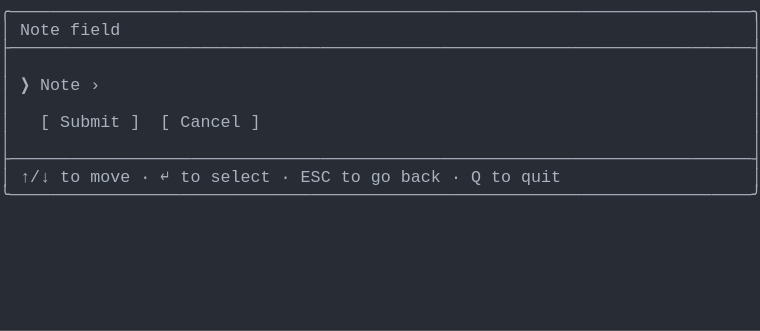
t = 0.00 s
t = 0.69 s: frame unchanged from t = 0.00 s, image omitted
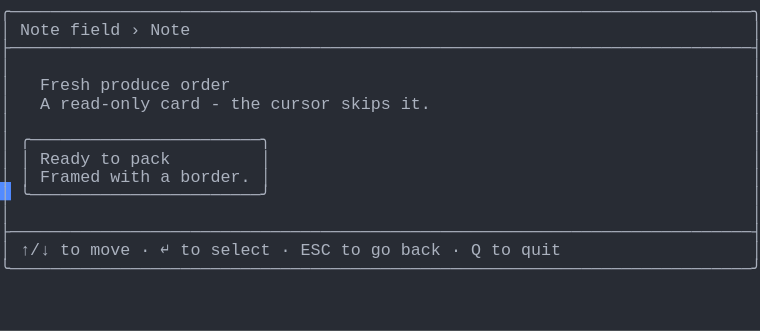
t = 1.37 s
t = 2.06 s: frame unchanged from t = 1.37 s, image omitted
t = 2.75 s: frame unchanged from t = 1.37 s, image omitted
t = 3.44 s: frame unchanged from t = 1.37 s, image omitted

The animated SVG that drew these frames (rendered in a browser with its animation timeline set to each time). Animation: 1 CSS @keyframes rule; one cycle of 4.12 s, repeats indefinitely.

<svg xmlns="http://www.w3.org/2000/svg" xmlns:xlink="http://www.w3.org/1999/xlink" width="760" height="330.66"><rect width="760" height="330.66" rx="0" ry="0" class="a"></rect><svg height="330.66" viewBox="0 0 76 33.066" width="760" xmlns="http://www.w3.org/2000/svg" xmlns:xlink="http://www.w3.org/1999/xlink"><style>.a{fill:rgb(40,44,52)}.b{font-family:Consolas,"Courier New",Courier,"Liberation Mono",monospace}.c{fill:rgb(171,178,191);white-space:pre}.d{fill:transparent}.e{fill:rgb(82,139,255)}.g{animation-duration:4.125s;animation-iteration-count:infinite;animation-name:f;animation-timing-function:steps(1,end)}@keyframes f{0%{transform:translateX(-0px)}0%{transform:translateX(-76px)}33.3%{transform:translateX(-152px)}100%{transform:translateX(-228px)}}</style><g font-family="Consolas, &quot;Courier New&quot;, Courier, &quot;Liberation Mono&quot;, monospace" font-size="1.67" class="b"><defs><symbol id="1"><text x="0" y="1.67" class="c" textLength="76.152" lengthAdjust="spacingAndGlyphs">╭──────────────────────────────────────────────────────────────────────────╮</text></symbol><symbol id="2"><text x="0" y="1.67" class="c" textLength="76.152" lengthAdjust="spacingAndGlyphs">├──────────────────────────────────────────────────────────────────────────┤</text></symbol><symbol id="3"><text x="0" y="1.67" class="c" textLength="1.002" lengthAdjust="spacingAndGlyphs">│</text><text x="75.14999999999999" y="1.67" class="c" textLength="1.002" lengthAdjust="spacingAndGlyphs">│</text></symbol><symbol id="4"><text x="0" y="1.67" class="c" textLength="1.002" lengthAdjust="spacingAndGlyphs">│</text><text x="2.004" y="1.67" class="c" textLength="3.006" lengthAdjust="spacingAndGlyphs">↑/↓</text><text x="6.012" y="1.67" class="c" textLength="2.004" lengthAdjust="spacingAndGlyphs">to</text><text x="9.017999999999999" y="1.67" class="c" textLength="4.008" lengthAdjust="spacingAndGlyphs">move</text><text x="14.027999999999999" y="1.67" class="c" textLength="1.002" lengthAdjust="spacingAndGlyphs">·</text><text x="16.032" y="1.67" class="c" textLength="1.002" lengthAdjust="spacingAndGlyphs">↵</text><text x="18.035999999999998" y="1.67" class="c" textLength="2.004" lengthAdjust="spacingAndGlyphs">to</text><text x="21.041999999999998" y="1.67" class="c" textLength="6.012" lengthAdjust="spacingAndGlyphs">select</text><text x="28.055999999999997" y="1.67" class="c" textLength="1.002" lengthAdjust="spacingAndGlyphs">·</text><text x="30.059999999999995" y="1.67" class="c" textLength="3.006" lengthAdjust="spacingAndGlyphs">ESC</text><text x="34.068" y="1.67" class="c" textLength="2.004" lengthAdjust="spacingAndGlyphs">to</text><text x="37.074" y="1.67" class="c" textLength="2.004" lengthAdjust="spacingAndGlyphs">go</text><text x="40.08" y="1.67" class="c" textLength="4.008" lengthAdjust="spacingAndGlyphs">back</text><text x="45.089999999999996" y="1.67" class="c" textLength="1.002" lengthAdjust="spacingAndGlyphs">·</text><text x="47.093999999999994" y="1.67" class="c" textLength="1.002" lengthAdjust="spacingAndGlyphs">Q</text><text x="49.098" y="1.67" class="c" textLength="2.004" lengthAdjust="spacingAndGlyphs">to</text><text x="52.104" y="1.67" class="c" textLength="4.008" lengthAdjust="spacingAndGlyphs">quit</text><text x="75.14999999999999" y="1.67" class="c" textLength="1.002" lengthAdjust="spacingAndGlyphs">│</text></symbol><symbol id="5"><text x="0" y="1.67" class="c" textLength="76.152" lengthAdjust="spacingAndGlyphs">╰──────────────────────────────────────────────────────────────────────────╯</text></symbol><symbol id="6"><text x="0" y="1.67" class="c" textLength="1.002" lengthAdjust="spacingAndGlyphs">│</text><text x="2.004" y="1.67" class="c" textLength="4.008" lengthAdjust="spacingAndGlyphs">Note</text><text x="7.013999999999999" y="1.67" class="c" textLength="5.01" lengthAdjust="spacingAndGlyphs">field</text><text x="13.026" y="1.67" class="c" textLength="1.002" lengthAdjust="spacingAndGlyphs">›</text><text x="15.029999999999998" y="1.67" class="c" textLength="4.008" lengthAdjust="spacingAndGlyphs">Note</text><text x="75.14999999999999" y="1.67" class="c" textLength="1.002" lengthAdjust="spacingAndGlyphs">│</text></symbol><symbol id="7"><text x="0" y="1.67" class="c" textLength="1.002" lengthAdjust="spacingAndGlyphs">│</text><text x="4.008" y="1.67" class="c" textLength="5.01" lengthAdjust="spacingAndGlyphs">Fresh</text><text x="10.02" y="1.67" class="c" textLength="7.014" lengthAdjust="spacingAndGlyphs">produce</text><text x="18.035999999999998" y="1.67" class="c" textLength="5.01" lengthAdjust="spacingAndGlyphs">order</text><text x="75.14999999999999" y="1.67" class="c" textLength="1.002" lengthAdjust="spacingAndGlyphs">│</text></symbol><symbol id="8"><text x="0" y="1.67" class="c" textLength="1.002" lengthAdjust="spacingAndGlyphs">│</text><text x="4.008" y="1.67" class="c" textLength="1.002" lengthAdjust="spacingAndGlyphs">A</text><text x="6.012" y="1.67" class="c" textLength="9.018" lengthAdjust="spacingAndGlyphs">read-only</text><text x="16.032" y="1.67" class="c" textLength="4.008" lengthAdjust="spacingAndGlyphs">card</text><text x="21.041999999999998" y="1.67" class="c" textLength="1.002" lengthAdjust="spacingAndGlyphs">-</text><text x="23.045999999999996" y="1.67" class="c" textLength="3.006" lengthAdjust="spacingAndGlyphs">the</text><text x="27.054" y="1.67" class="c" textLength="6.012" lengthAdjust="spacingAndGlyphs">cursor</text><text x="34.068" y="1.67" class="c" textLength="5.01" lengthAdjust="spacingAndGlyphs">skips</text><text x="40.08" y="1.67" class="c" textLength="3.006" lengthAdjust="spacingAndGlyphs">it.</text><text x="75.14999999999999" y="1.67" class="c" textLength="1.002" lengthAdjust="spacingAndGlyphs">│</text></symbol><symbol id="9"><text x="0" y="1.67" class="c" textLength="1.002" lengthAdjust="spacingAndGlyphs">│</text><text x="2.004" y="1.67" class="c" textLength="25.05" lengthAdjust="spacingAndGlyphs">╭───────────────────────╮</text><text x="75.14999999999999" y="1.67" class="c" textLength="1.002" lengthAdjust="spacingAndGlyphs">│</text></symbol><symbol id="10"><text x="0" y="1.67" class="c" textLength="1.002" lengthAdjust="spacingAndGlyphs">│</text><text x="2.004" y="1.67" class="c" textLength="1.002" lengthAdjust="spacingAndGlyphs">│</text><text x="4.008" y="1.67" class="c" textLength="5.01" lengthAdjust="spacingAndGlyphs">Ready</text><text x="10.02" y="1.67" class="c" textLength="2.004" lengthAdjust="spacingAndGlyphs">to</text><text x="13.026" y="1.67" class="c" textLength="4.008" lengthAdjust="spacingAndGlyphs">pack</text><text x="26.052" y="1.67" class="c" textLength="1.002" lengthAdjust="spacingAndGlyphs">│</text><text x="75.14999999999999" y="1.67" class="c" textLength="1.002" lengthAdjust="spacingAndGlyphs">│</text></symbol><symbol id="11"><text x="0" y="1.67" class="c" textLength="1.002" lengthAdjust="spacingAndGlyphs">│</text><text x="2.004" y="1.67" class="c" textLength="1.002" lengthAdjust="spacingAndGlyphs">│</text><text x="4.008" y="1.67" class="c" textLength="6.012" lengthAdjust="spacingAndGlyphs">Framed</text><text x="11.021999999999998" y="1.67" class="c" textLength="4.008" lengthAdjust="spacingAndGlyphs">with</text><text x="16.032" y="1.67" class="c" textLength="1.002" lengthAdjust="spacingAndGlyphs">a</text><text x="18.035999999999998" y="1.67" class="c" textLength="7.014" lengthAdjust="spacingAndGlyphs">border.</text><text x="26.052" y="1.67" class="c" textLength="1.002" lengthAdjust="spacingAndGlyphs">│</text><text x="75.14999999999999" y="1.67" class="c" textLength="1.002" lengthAdjust="spacingAndGlyphs">│</text></symbol><symbol id="12"><text x="0" y="1.67" class="c" textLength="1.002" lengthAdjust="spacingAndGlyphs">│</text><text x="2.004" y="1.67" class="c" textLength="25.05" lengthAdjust="spacingAndGlyphs">╰───────────────────────╯</text><text x="75.14999999999999" y="1.67" class="c" textLength="1.002" lengthAdjust="spacingAndGlyphs">│</text></symbol><symbol id="a"><rect height="18" width="76" x="0" y="0" class="d"></rect></symbol><symbol id="b"><rect height="1.837" width="1.1022" class="e"></rect></symbol></defs><rect height="33.066" width="76" class="a"></rect><g class="g"><svg x="0" y="0" width="304"><svg x="0"><use xlink:href="#a"></use><use xlink:href="#b" x="-0.0040000000000000036" y="0"></use></svg><svg x="76"><use xlink:href="#a"></use><use xlink:href="#b" x="75.996" y="18.195"></use><use xlink:href="#1" y="0"></use><text x="0" y="3.5069999999999997" class="c" textLength="1.002" lengthAdjust="spacingAndGlyphs">│</text><text x="2.004" y="3.5069999999999997" class="c" textLength="4.008" lengthAdjust="spacingAndGlyphs">Note</text><text x="7.013999999999999" y="3.5069999999999997" class="c" textLength="5.01" lengthAdjust="spacingAndGlyphs">field</text><text x="75.14999999999999" y="3.5069999999999997" class="c" textLength="1.002" lengthAdjust="spacingAndGlyphs">│</text><use xlink:href="#2" y="3.674"></use><use xlink:href="#3" y="5.511"></use><text x="0" y="9.018" class="c" textLength="1.002" lengthAdjust="spacingAndGlyphs">│</text><text x="2.004" y="9.018" class="c" textLength="1.002" lengthAdjust="spacingAndGlyphs">❯</text><text x="4.008" y="9.018" class="c" textLength="4.008" lengthAdjust="spacingAndGlyphs">Note</text><text x="9.017999999999999" y="9.018" class="c" textLength="1.002" lengthAdjust="spacingAndGlyphs">›</text><text x="75.14999999999999" y="9.018" class="c" textLength="1.002" lengthAdjust="spacingAndGlyphs">│</text><use xlink:href="#3" y="9.185"></use><text x="0" y="12.692" class="c" textLength="1.002" lengthAdjust="spacingAndGlyphs">│</text><text x="4.008" y="12.692" class="c" textLength="1.002" lengthAdjust="spacingAndGlyphs">[</text><text x="6.012" y="12.692" class="c" textLength="6.012" lengthAdjust="spacingAndGlyphs">Submit</text><text x="13.026" y="12.692" class="c" textLength="1.002" lengthAdjust="spacingAndGlyphs">]</text><text x="16.032" y="12.692" class="c" textLength="1.002" lengthAdjust="spacingAndGlyphs">[</text><text x="18.035999999999998" y="12.692" class="c" textLength="6.012" lengthAdjust="spacingAndGlyphs">Cancel</text><text x="25.05" y="12.692" class="c" textLength="1.002" lengthAdjust="spacingAndGlyphs">]</text><text x="75.14999999999999" y="12.692" class="c" textLength="1.002" lengthAdjust="spacingAndGlyphs">│</text><use xlink:href="#3" y="12.859"></use><use xlink:href="#2" y="14.696"></use><use xlink:href="#4" y="16.533"></use><use xlink:href="#5" y="18.37"></use></svg><svg x="152"><use xlink:href="#a"></use><use xlink:href="#b" x="75.996" y="25.543"></use><use xlink:href="#1" y="0"></use><use xlink:href="#6" y="1.837"></use><use xlink:href="#2" y="3.674"></use><use xlink:href="#3" y="5.511"></use><use xlink:href="#7" y="7.348"></use><use xlink:href="#8" y="9.185"></use><use xlink:href="#3" y="11.022"></use><use xlink:href="#9" y="12.859"></use><use xlink:href="#10" y="14.696"></use><use xlink:href="#11" y="16.533"></use><use xlink:href="#12" y="18.37"></use><use xlink:href="#3" y="20.206999999999997"></use><use xlink:href="#2" y="22.044"></use><use xlink:href="#4" y="23.881000000000004"></use><use xlink:href="#5" y="25.718"></use></svg><svg x="228"><use xlink:href="#a"></use><use xlink:href="#b" x="0.996" y="27.38"></use><use xlink:href="#1" y="0"></use><use xlink:href="#6" y="1.837"></use><use xlink:href="#2" y="3.674"></use><use xlink:href="#3" y="5.511"></use><use xlink:href="#7" y="7.348"></use><use xlink:href="#8" y="9.185"></use><use xlink:href="#3" y="11.022"></use><use xlink:href="#9" y="12.859"></use><use xlink:href="#10" y="14.696"></use><use xlink:href="#11" y="16.533"></use><use xlink:href="#12" y="18.37"></use><use xlink:href="#3" y="20.206999999999997"></use><use xlink:href="#2" y="22.044"></use><use xlink:href="#4" y="23.881000000000004"></use><use xlink:href="#5" y="25.718"></use></svg></svg></g></g></svg></svg>
